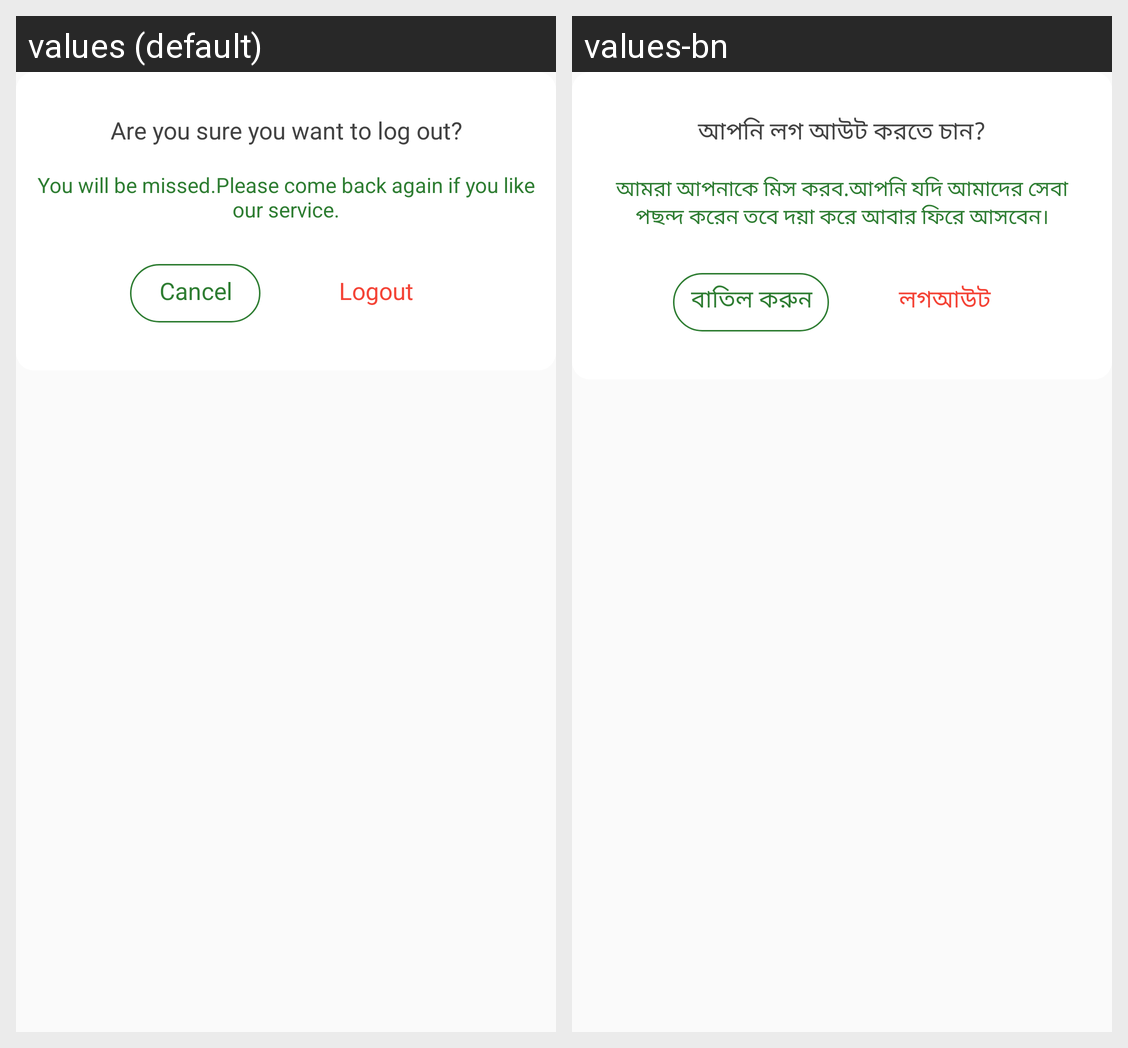

Locale-by-locale string values for the Android screen shown in this grid:
Android screen res/layout/logout_confirmation_layout.xml rendered under 2 locales, left to right: values (default), values-bn. Device: Nexus 5 (rendered at 1080×1920; each locale shown at half size, 540×960, under a caption strip naming it); theme AppThemeNoActionBar.
Strings drawn on this screen, with the default value and each locale's value (text and hints the layout hard-codes, and strings that could not be matched under every locale, appear in the picture but are not listed):

logout_confirmation
  values: Are you sure you want to log out?
  values-bn: আপনি লগ আউট করতে চান?

logout_sad_text
  values: You will be missed.Please come back again if you like our service.
  values-bn: আমরা আপনাকে মিস করব.আপনি যদি আমাদের সেবা পছন্দ করেন তবে দয়া করে আবার ফিরে আসবেন।

cancel
  values: Cancel
  values-bn: বাতিল করুন

logout
  values: Logout
  values-bn: লগআউট
